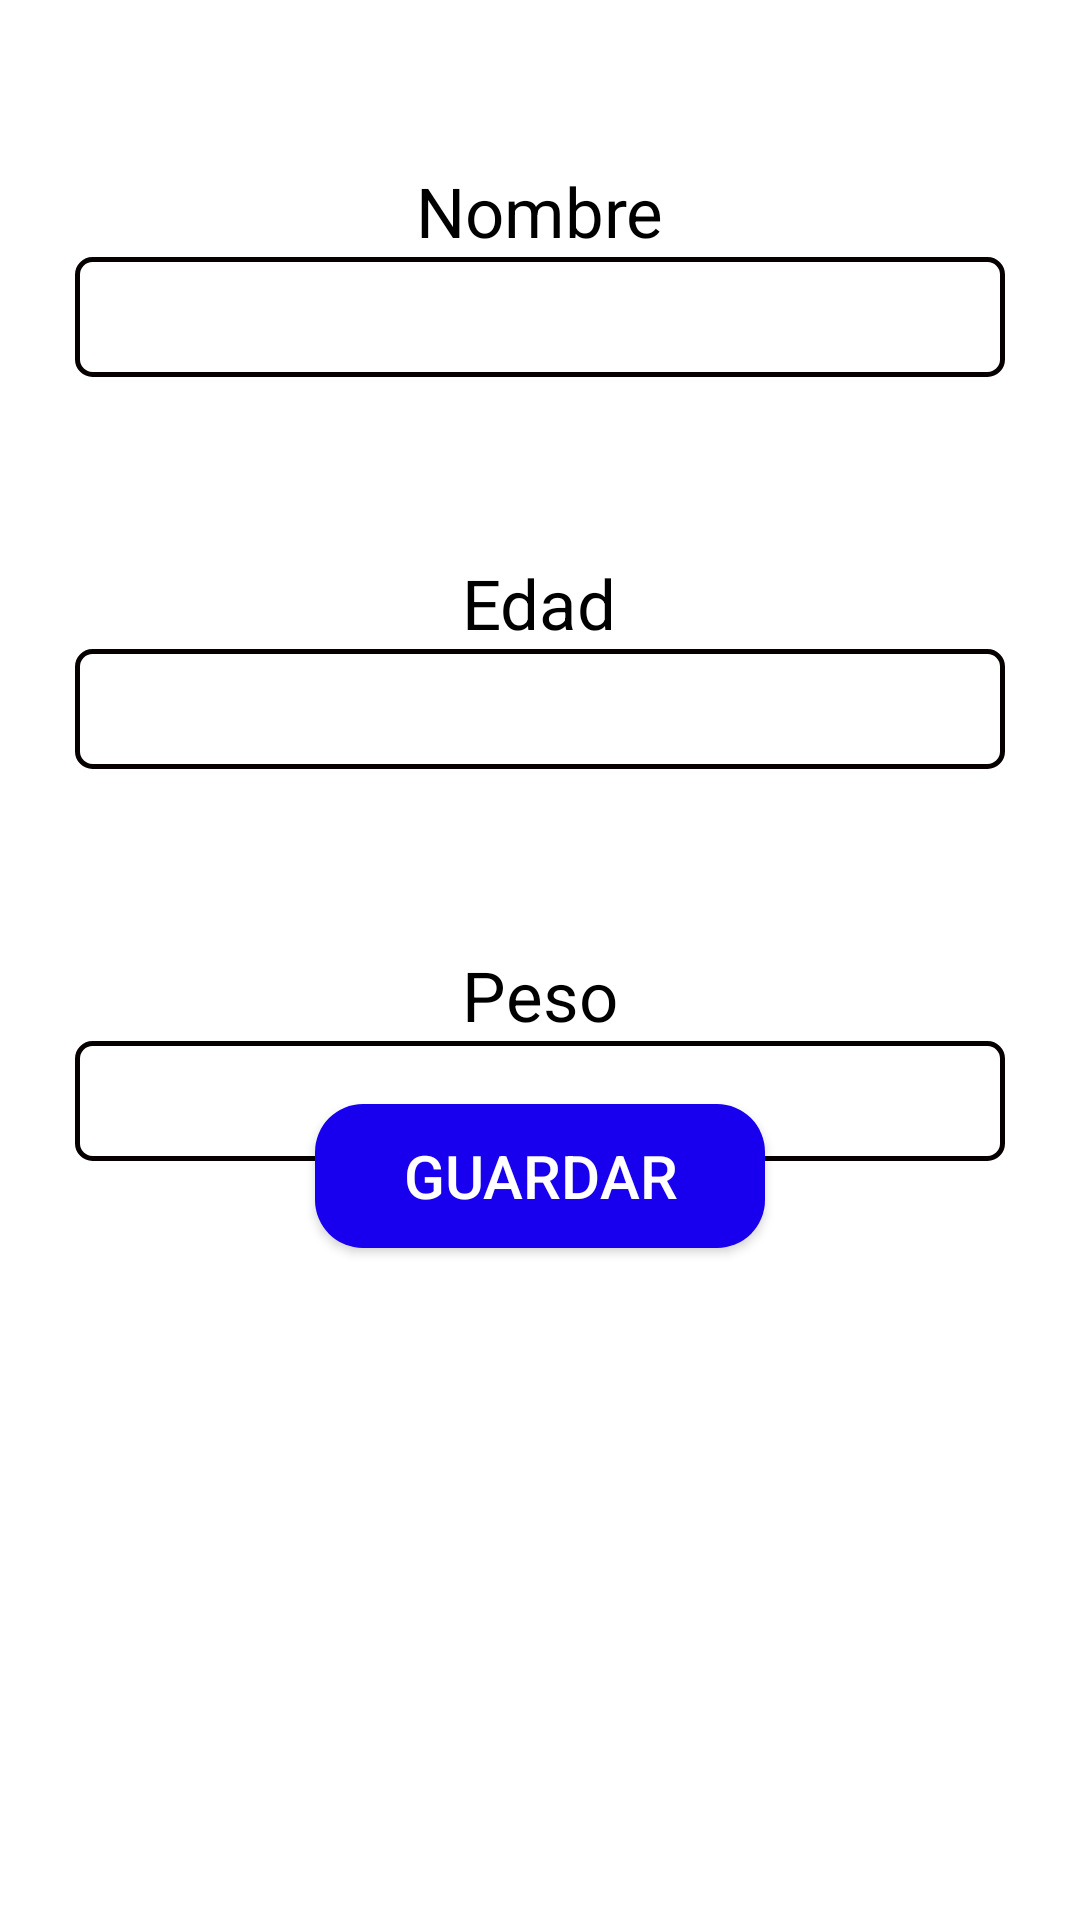

This screen was rendered from an Android layout file. Write that file and the resources it references.
<!-- AndroidManifest.xml: application theme Theme.MaterialComponents.DayNight.NoActionBar -->
<!-- res/layout/activity_propietario.xml -->
<?xml version="1.0" encoding="utf-8"?>
<androidx.constraintlayout.widget.ConstraintLayout xmlns:android="http://schemas.android.com/apk/res/android"
    xmlns:app="http://schemas.android.com/apk/res-auto"
    xmlns:tools="http://schemas.android.com/tools"
    android:id="@+id/main"
    android:layout_width="match_parent"
    android:layout_height="match_parent"
    tools:context=".App.Propietario"
    android:background="@color/white"
    >

    
    <androidx.cardview.widget.CardView
        android:id="@+id/cuadroNombre"
        android:layout_width="match_parent"
        android:layout_height="wrap_content"
        app:layout_constraintEnd_toEndOf="parent"
        app:layout_constraintStart_toStartOf="parent"
        app:cardBackgroundColor="@color/white"
        app:layout_constraintTop_toTopOf="parent"
        android:layout_marginTop="50dp"
        android:layout_marginEnd="20dp"
        android:layout_marginStart="20dp"
        app:cardElevation="0dp"
        >
        
        <androidx.appcompat.widget.LinearLayoutCompat
            android:layout_width="match_parent"
            android:layout_height="wrap_content"
            android:layout_margin="5dp"
            android:gravity="center"
            android:orientation="vertical">

            <TextView
                android:layout_width="wrap_content"
                android:layout_height="wrap_content"
                android:layout_gravity="center"
                android:text="Nombre"
                android:textColor="@color/black"
                android:textSize="23sp"
                />

            <androidx.appcompat.widget.AppCompatEditText
                android:id="@+id/nombreProp"
                android:layout_width="match_parent"
                android:layout_height="40dp"
                android:layout_gravity="center"
                android:background="@drawable/barra_editext"
                android:gravity="center"
                android:maxLines="1"
                android:singleLine="true"
                android:textColor="@color/black"
                android:textSize="20sp"
                tools:ignore="SpeakableTextPresentCheck,TouchTargetSizeCheck" />

        </androidx.appcompat.widget.LinearLayoutCompat>
    </androidx.cardview.widget.CardView>
    
    <androidx.cardview.widget.CardView
        android:id="@+id/cardEdad"
        android:layout_width="match_parent"
        android:layout_height="0dp"
        app:layout_constraintEnd_toEndOf="parent"
        app:layout_constraintStart_toStartOf="parent"
        app:layout_constraintTop_toBottomOf="@id/cuadroNombre"
        android:layout_marginTop="50dp"
        app:cardElevation="0dp"
        app:cardBackgroundColor="@color/white"
        android:layout_marginEnd="20dp"
        android:layout_marginStart="20dp"
        >
        
        <androidx.appcompat.widget.LinearLayoutCompat
            android:layout_width="match_parent"
            android:layout_height="wrap_content"
            android:layout_margin="5dp"
            android:gravity="center"
            android:orientation="vertical"
            >
            <TextView
                android:layout_width="wrap_content"
                android:layout_height="wrap_content"
                android:text="Edad"
                android:layout_gravity="center"
                android:textSize="23sp"
                android:textColor="@color/black"
                />

            <androidx.appcompat.widget.AppCompatEditText
                android:id="@+id/edadProp"
                android:layout_width="match_parent"
                android:layout_height="40dp"
                android:layout_gravity="center"
                android:background="@drawable/barra_editext"
                android:gravity="center"
                android:inputType="number"
                android:maxLines="1"
                android:singleLine="true"
                android:textColor="@color/black"
                android:textSize="20sp"

                tools:ignore="SpeakableTextPresentCheck,TouchTargetSizeCheck" />
        </androidx.appcompat.widget.LinearLayoutCompat>
    </androidx.cardview.widget.CardView>

    
    <androidx.cardview.widget.CardView
        android:id="@+id/cardPeso"
        android:layout_width="match_parent"
        android:layout_height="wrap_content"
        app:layout_constraintEnd_toEndOf="parent"
        app:layout_constraintStart_toStartOf="parent"
        app:layout_constraintTop_toBottomOf="@id/cardEdad"
        android:layout_marginTop="50dp"
        app:cardBackgroundColor="@color/white"
        android:layout_marginEnd="20dp"
        android:layout_marginStart="20dp"
        app:cardElevation="0dp"
        >
        
        <androidx.appcompat.widget.LinearLayoutCompat
            android:layout_width="match_parent"
            android:layout_height="wrap_content"
            android:layout_margin="5dp"
            android:gravity="center"
            android:orientation="vertical"
            >
            <TextView
                android:layout_width="wrap_content"
                android:layout_height="wrap_content"
                android:text="Peso"
                android:layout_gravity="center"
                android:textSize="23sp"
                android:textColor="@color/black"
                />

            <androidx.appcompat.widget.AppCompatEditText
                android:id="@+id/pesoProp"
                android:layout_width="match_parent"
                android:layout_height="40dp"
                android:layout_gravity="center"
                android:background="@drawable/barra_editext"
                android:gravity="center"
                android:inputType="number"
                android:maxLines="1"
                android:singleLine="true"
                android:textColor="@color/black"
                android:textSize="20sp"
                tools:ignore="SpeakableTextPresentCheck,TouchTargetSizeCheck" />
        </androidx.appcompat.widget.LinearLayoutCompat>
    </androidx.cardview.widget.CardView>

    
    <androidx.cardview.widget.CardView
        android:id="@+id/carEs1"
        android:layout_width="match_parent"
        android:layout_height="wrap_content"
        app:cardCornerRadius="12dp"
        app:layout_constraintStart_toStartOf="parent"
        app:layout_constraintTop_toTopOf="parent"
        app:layout_constraintEnd_toEndOf="parent"
        android:layout_marginTop="300dp"
        app:cardBackgroundColor="@color/white"
        app:cardElevation="0dp"
        />

    <androidx.appcompat.widget.AppCompatButton
        android:id="@+id/btnGuardarProp"
        android:layout_width="150dp"
        android:layout_height="wrap_content"
        android:layout_marginBottom="224dp"
        android:background="@drawable/btn_redondo"
        android:text="guardar"
        android:textColor="@color/white"
        android:textSize="20sp"
        app:layout_constraintBottom_toBottomOf="parent"
        app:layout_constraintStart_toStartOf="parent"
        app:layout_constraintEnd_toEndOf="parent"/>

</androidx.constraintlayout.widget.ConstraintLayout>
<!-- resources referenced by this layout -->
<resources>
  <!-- drawable barra_editext (drawable) -->
  <?xml version="1.0" encoding="utf-8"?>
  <shape xmlns:android="http://schemas.android.com/apk/res/android">
      <solid android:color="#FFFFFF"/> 
      <corners android:radius="5dp"/> 
      <stroke
          android:color="#070000"
          android:width="1.5dp"
          /> 
  </shape>
  <!-- drawable btn_redondo (drawable) -->
  <?xml version="1.0" encoding="utf-8"?>
  <shape xmlns:android="http://schemas.android.com/apk/res/android">
      <solid android:color="#1800EE"/> 
      <corners android:radius="16dp"/> 
  </shape>
  
  
  <!-- not gathered from this repository: default colours our renderer supplied (Android Studio template values) -->
  <color name="black">#FF000000</color>
  <color name="white">#FFFFFFFF</color>
</resources>
